2-way image classification set "plates_augmented" from GitHub (calvarado2004/csca5642-cleaned-vs-dirty); label vocabulary: cleaned, dirty.

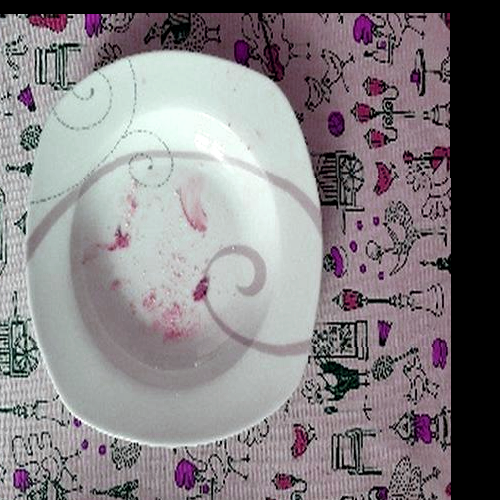
Label: dirty

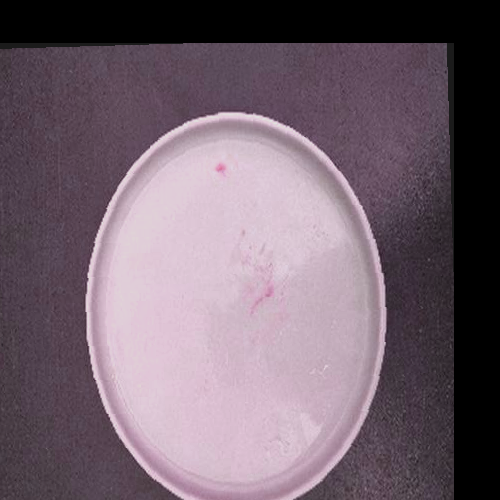
Label: dirty

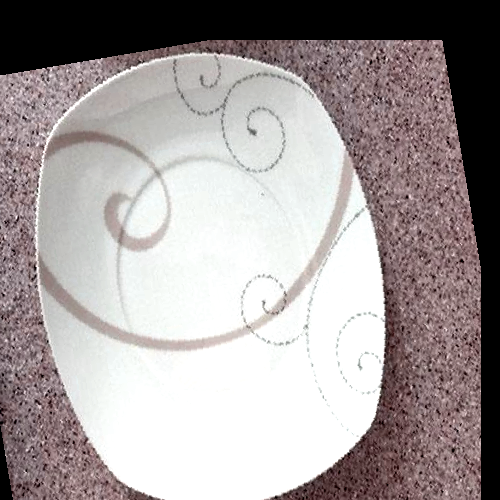
Label: cleaned

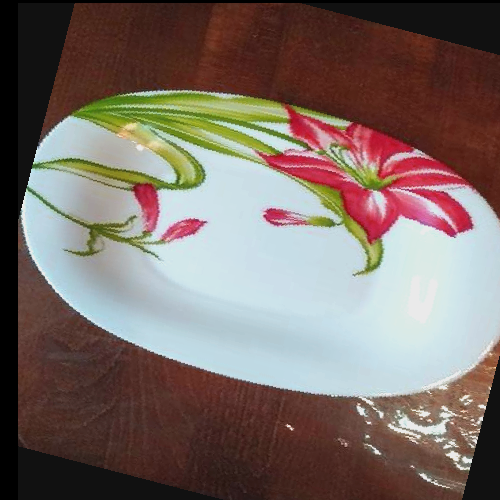
Label: cleaned

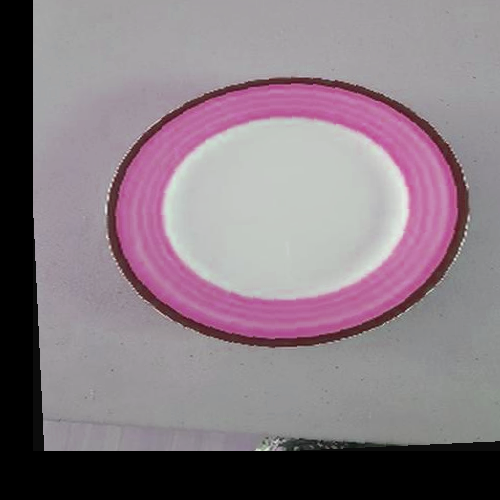
Label: cleaned

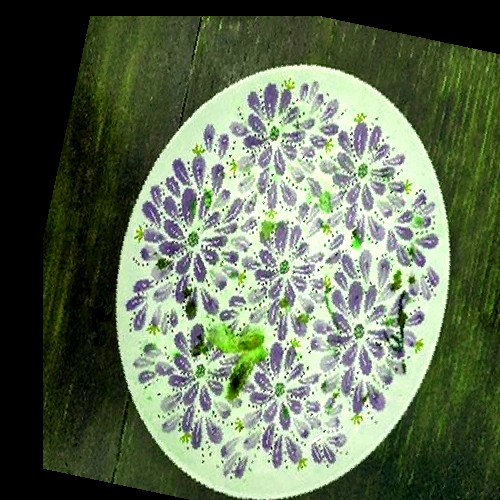
Label: dirty
